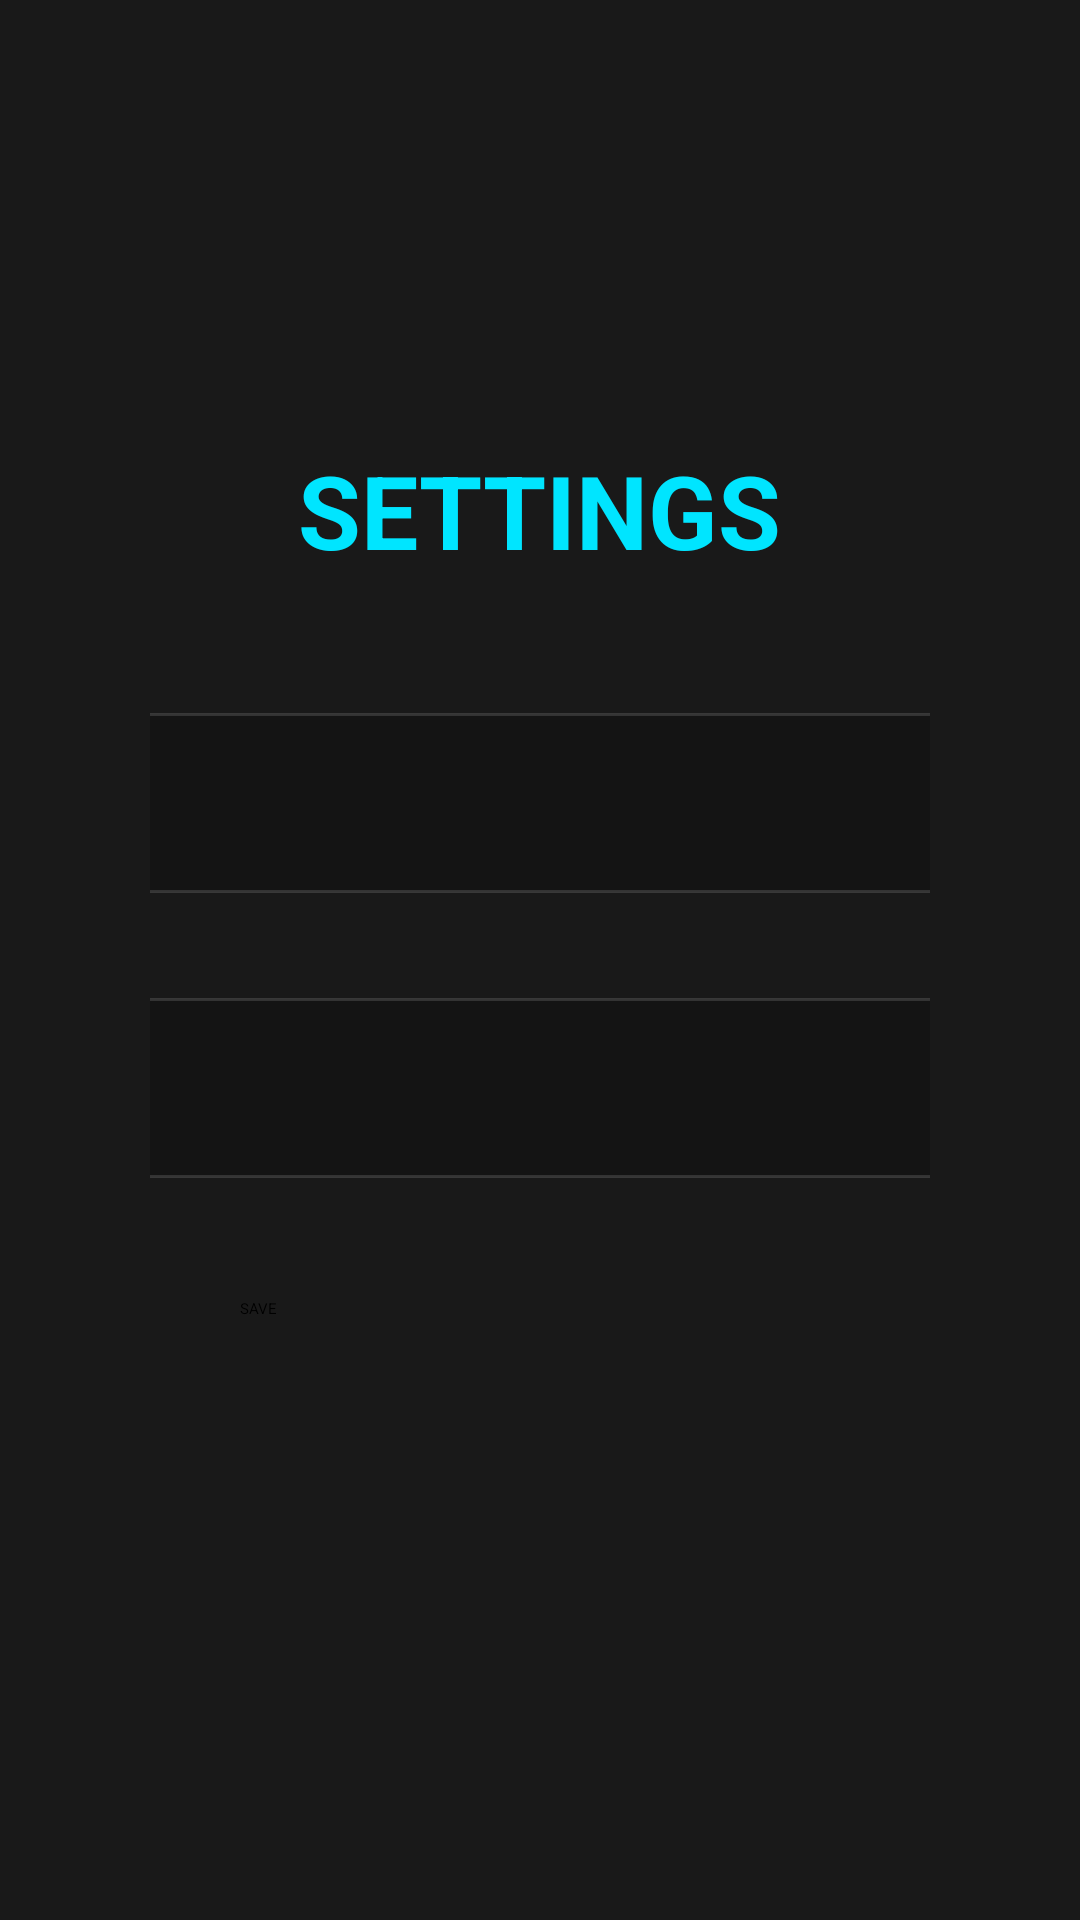

Write the Android layout XML for this screen, with the resource values it uses.
<!-- AndroidManifest.xml: application theme Theme.Iptv -->
<!-- res/layout/activity_settings.xml -->
<?xml version="1.0" encoding="utf-8"?>
<LinearLayout xmlns:android="http://schemas.android.com/apk/res/android"
    android:layout_width="match_parent"
    android:layout_height="match_parent"
    android:background="#E6000000"
    android:orientation="vertical"
    android:gravity="center"
    android:padding="50dp">

    <TextView
        android:layout_width="wrap_content"
        android:layout_height="wrap_content"
        android:text="SETTINGS"
        android:textColor="#00E5FF"
        android:textSize="34sp"
        android:textStyle="bold"
        android:layout_marginBottom="30dp" />

    <TextView
        android:layout_width="400dp"
        android:layout_height="wrap_content"
        android:text="Guest Name:"
        android:textColor="#FFFFFF"
        android:layout_marginBottom="8dp"/>

    <EditText
        android:id="@+id/editGuestName"
        android:layout_width="400dp"
        android:layout_height="60dp"
        android:background="@drawable/tile_selector"
        android:padding="15dp"
        android:textColor="#FFFFFF"
        android:focusable="true"
        android:layout_marginBottom="20dp" />

    <TextView
        android:layout_width="400dp"
        android:layout_height="wrap_content"
        android:text="Select Language:"
        android:textColor="#FFFFFF"
        android:layout_marginBottom="8dp"/>

    <Spinner
        android:id="@+id/languageSpinner"
        android:layout_width="400dp"
        android:layout_height="60dp"
        android:background="@drawable/tile_selector"
        android:focusable="true"
        android:layout_marginBottom="40dp" />

    <Button
        android:id="@+id/btnSaveSettings"
        android:layout_width="200dp"
        android:layout_height="60dp"
        android:text="SAVE"
        android:backgroundTint="#00E5FF"
        android:textColor="#000000" />

</LinearLayout>
<!-- resources referenced by this layout -->
<resources>
  <!-- drawable tile_selector (drawable) -->
  <?xml version="1.0" encoding="utf-8"?>
  <selector xmlns:android="http://schemas.android.com/apk/res/android">
      <item android:state_focused="true">
          <shape android:shape="rectangle">
              <solid android:color="#4D122230" /> <stroke android:width="3dp" android:color="#00E5FF" />
              <corners android:radius="12dp" />
          </shape>
      </item>
      <item>
          <shape android:shape="rectangle">
              <solid android:color="#33000000" /> <stroke android:width="1dp" android:color="#22FFFFFF" />
              <corners android:radius="12dp" />
          </shape>
      </item>
  </selector>
  <style name="Theme.Iptv" parent="@style/Theme.Leanback" />
</resources>
